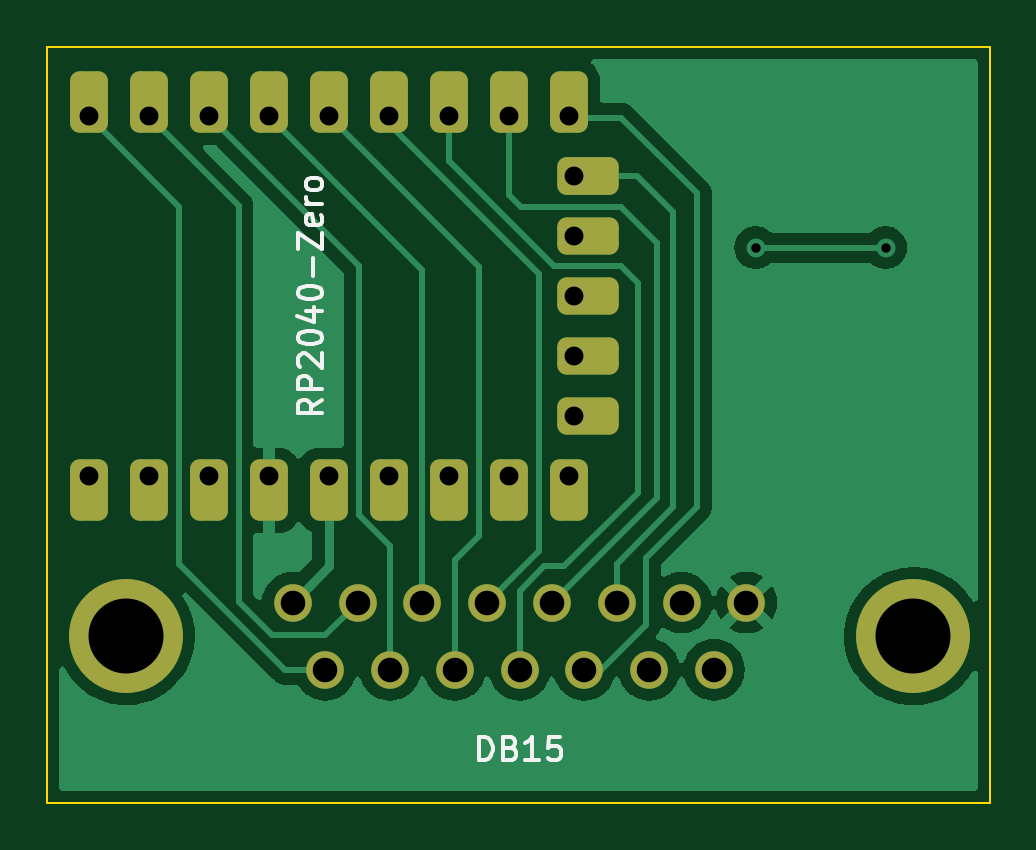
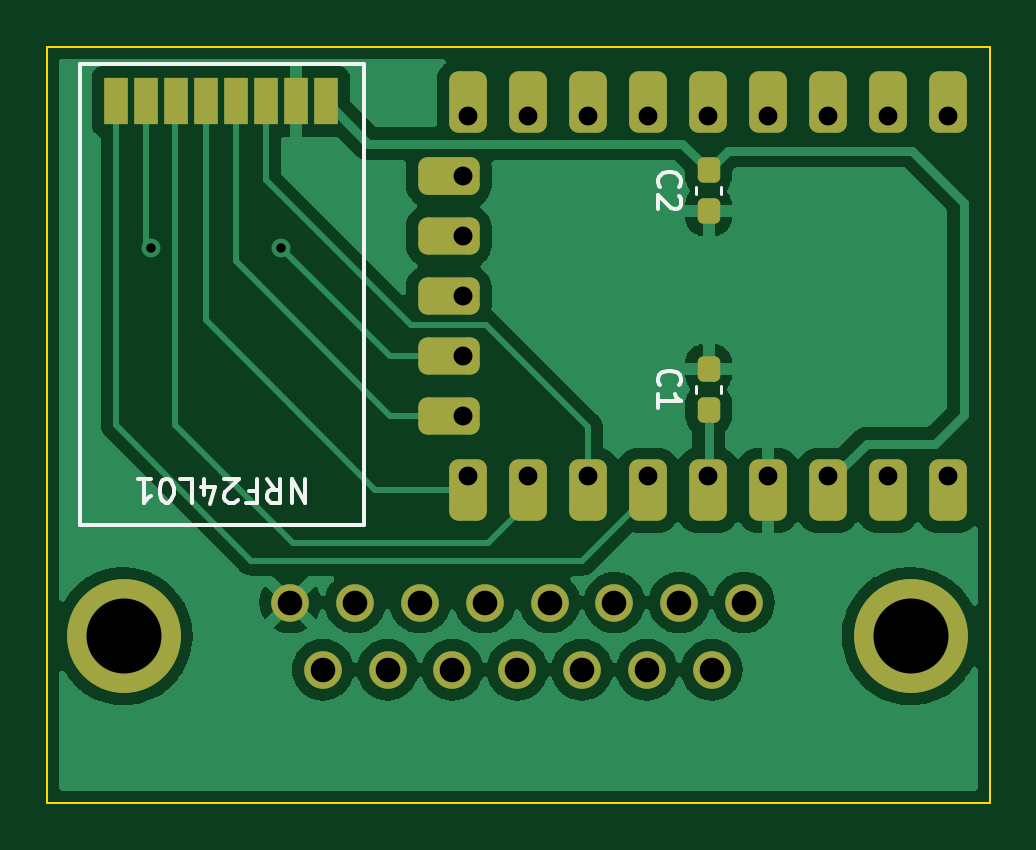
Circuit board: 11 layer files. Board 39.9 x 32.0 mm.
- bottom_copper: NeoGeoDB15Wireless-B_Cu.gbr (79258 bytes)
- bottom_mask: NeoGeoDB15Wireless-B_Mask.gbr (3126 bytes)
- paste: NeoGeoDB15Wireless-B_Paste.gbr (1618 bytes)
- bottom_silk: NeoGeoDB15Wireless-B_Silkscreen.gbr (3900 bytes)
- outline: NeoGeoDB15Wireless-Edge_Cuts.gbr (699 bytes)
- top_copper: NeoGeoDB15Wireless-F_Cu.gbr (42511 bytes)
- top_mask: NeoGeoDB15Wireless-F_Mask.gbr (2526 bytes)
- paste: NeoGeoDB15Wireless-F_Paste.gbr (473 bytes)
- top_silk: NeoGeoDB15Wireless-F_Silkscreen.gbr (4858 bytes)
- drill: NeoGeoDB15Wireless-NPTH.drl (390 bytes)
- drill: NeoGeoDB15Wireless-PTH.drl (1093 bytes)

=== bottom_copper: NeoGeoDB15Wireless-B_Cu.gbr (79258 bytes, source omitted) ===
=== bottom_mask: NeoGeoDB15Wireless-B_Mask.gbr (3126 bytes, source withheld) ===
=== paste: NeoGeoDB15Wireless-B_Paste.gbr (1618 bytes, source withheld) ===
=== bottom_silk: NeoGeoDB15Wireless-B_Silkscreen.gbr ===
%TF.GenerationSoftware,KiCad,Pcbnew,(6.0.7-1)-1*%
%TF.CreationDate,2023-01-15T20:24:14-08:00*%
%TF.ProjectId,NeoGeoDB15Wireless,4e656f47-656f-4444-9231-35576972656c,rev?*%
%TF.SameCoordinates,Original*%
%TF.FileFunction,Legend,Bot*%
%TF.FilePolarity,Positive*%
%FSLAX46Y46*%
G04 Gerber Fmt 4.6, Leading zero omitted, Abs format (unit mm)*
G04 Created by KiCad (PCBNEW (6.0.7-1)-1) date 2023-01-15 20:24:14*
%MOMM*%
%LPD*%
G01*
G04 APERTURE LIST*
%ADD10C,0.150000*%
%ADD11C,0.120000*%
G04 APERTURE END LIST*
D10*
X118500000Y-62250000D02*
X106500000Y-62250000D01*
X106500000Y-62250000D02*
X106500000Y-81750000D01*
X106500000Y-81750000D02*
X118500000Y-81750000D01*
X118500000Y-81750000D02*
X118500000Y-62250000D01*
%TO.C,C2*%
X93957142Y-67433333D02*
X94004761Y-67385714D01*
X94052380Y-67242857D01*
X94052380Y-67147619D01*
X94004761Y-67004761D01*
X93909523Y-66909523D01*
X93814285Y-66861904D01*
X93623809Y-66814285D01*
X93480952Y-66814285D01*
X93290476Y-66861904D01*
X93195238Y-66909523D01*
X93100000Y-67004761D01*
X93052380Y-67147619D01*
X93052380Y-67242857D01*
X93100000Y-67385714D01*
X93147619Y-67433333D01*
X93147619Y-67814285D02*
X93100000Y-67861904D01*
X93052380Y-67957142D01*
X93052380Y-68195238D01*
X93100000Y-68290476D01*
X93147619Y-68338095D01*
X93242857Y-68385714D01*
X93338095Y-68385714D01*
X93480952Y-68338095D01*
X94052380Y-67766666D01*
X94052380Y-68385714D01*
%TO.C,C1*%
X93957142Y-75833333D02*
X94004761Y-75785714D01*
X94052380Y-75642857D01*
X94052380Y-75547619D01*
X94004761Y-75404761D01*
X93909523Y-75309523D01*
X93814285Y-75261904D01*
X93623809Y-75214285D01*
X93480952Y-75214285D01*
X93290476Y-75261904D01*
X93195238Y-75309523D01*
X93100000Y-75404761D01*
X93052380Y-75547619D01*
X93052380Y-75642857D01*
X93100000Y-75785714D01*
X93147619Y-75833333D01*
X94052380Y-76785714D02*
X94052380Y-76214285D01*
X94052380Y-76500000D02*
X93052380Y-76500000D01*
X93195238Y-76404761D01*
X93290476Y-76309523D01*
X93338095Y-76214285D01*
%TO.C,U2*%
X108976190Y-79797619D02*
X108976190Y-80797619D01*
X109547619Y-79797619D01*
X109547619Y-80797619D01*
X110595238Y-79797619D02*
X110261904Y-80273809D01*
X110023809Y-79797619D02*
X110023809Y-80797619D01*
X110404761Y-80797619D01*
X110500000Y-80750000D01*
X110547619Y-80702380D01*
X110595238Y-80607142D01*
X110595238Y-80464285D01*
X110547619Y-80369047D01*
X110500000Y-80321428D01*
X110404761Y-80273809D01*
X110023809Y-80273809D01*
X111357142Y-80321428D02*
X111023809Y-80321428D01*
X111023809Y-79797619D02*
X111023809Y-80797619D01*
X111500000Y-80797619D01*
X111833333Y-80702380D02*
X111880952Y-80750000D01*
X111976190Y-80797619D01*
X112214285Y-80797619D01*
X112309523Y-80750000D01*
X112357142Y-80702380D01*
X112404761Y-80607142D01*
X112404761Y-80511904D01*
X112357142Y-80369047D01*
X111785714Y-79797619D01*
X112404761Y-79797619D01*
X113261904Y-80464285D02*
X113261904Y-79797619D01*
X113023809Y-80845238D02*
X112785714Y-80130952D01*
X113404761Y-80130952D01*
X114261904Y-79797619D02*
X113785714Y-79797619D01*
X113785714Y-80797619D01*
X114785714Y-80797619D02*
X114880952Y-80797619D01*
X114976190Y-80750000D01*
X115023809Y-80702380D01*
X115071428Y-80607142D01*
X115119047Y-80416666D01*
X115119047Y-80178571D01*
X115071428Y-79988095D01*
X115023809Y-79892857D01*
X114976190Y-79845238D01*
X114880952Y-79797619D01*
X114785714Y-79797619D01*
X114690476Y-79845238D01*
X114642857Y-79892857D01*
X114595238Y-79988095D01*
X114547619Y-80178571D01*
X114547619Y-80416666D01*
X114595238Y-80607142D01*
X114642857Y-80702380D01*
X114690476Y-80750000D01*
X114785714Y-80797619D01*
X116071428Y-79797619D02*
X115500000Y-79797619D01*
X115785714Y-79797619D02*
X115785714Y-80797619D01*
X115690476Y-80654761D01*
X115595238Y-80559523D01*
X115500000Y-80511904D01*
D11*
%TO.C,C2*%
X91390000Y-67453733D02*
X91390000Y-67746267D01*
X92410000Y-67453733D02*
X92410000Y-67746267D01*
%TO.C,C1*%
X92410000Y-76146267D02*
X92410000Y-75853733D01*
X91390000Y-76146267D02*
X91390000Y-75853733D01*
%TD*%
M02*

=== outline: NeoGeoDB15Wireless-Edge_Cuts.gbr ===
%TF.GenerationSoftware,KiCad,Pcbnew,(6.0.7-1)-1*%
%TF.CreationDate,2023-01-15T20:24:14-08:00*%
%TF.ProjectId,NeoGeoDB15Wireless,4e656f47-656f-4444-9231-35576972656c,rev?*%
%TF.SameCoordinates,Original*%
%TF.FileFunction,Profile,NP*%
%FSLAX46Y46*%
G04 Gerber Fmt 4.6, Leading zero omitted, Abs format (unit mm)*
G04 Created by KiCad (PCBNEW (6.0.7-1)-1) date 2023-01-15 20:24:14*
%MOMM*%
%LPD*%
G01*
G04 APERTURE LIST*
%TA.AperFunction,Profile*%
%ADD10C,0.100000*%
%TD*%
G04 APERTURE END LIST*
D10*
X80000000Y-93500000D02*
X119900000Y-93500000D01*
X119900000Y-93500000D02*
X119900000Y-61500000D01*
X119900000Y-61500000D02*
X80000000Y-61500000D01*
X80000000Y-61500000D02*
X80000000Y-93500000D01*
M02*

=== top_copper: NeoGeoDB15Wireless-F_Cu.gbr (42511 bytes, source omitted) ===
=== top_mask: NeoGeoDB15Wireless-F_Mask.gbr (2526 bytes, source withheld) ===
=== paste: NeoGeoDB15Wireless-F_Paste.gbr ===
%TF.GenerationSoftware,KiCad,Pcbnew,(6.0.7-1)-1*%
%TF.CreationDate,2023-01-15T20:24:13-08:00*%
%TF.ProjectId,NeoGeoDB15Wireless,4e656f47-656f-4444-9231-35576972656c,rev?*%
%TF.SameCoordinates,Original*%
%TF.FileFunction,Paste,Top*%
%TF.FilePolarity,Positive*%
%FSLAX46Y46*%
G04 Gerber Fmt 4.6, Leading zero omitted, Abs format (unit mm)*
G04 Created by KiCad (PCBNEW (6.0.7-1)-1) date 2023-01-15 20:24:13*
%MOMM*%
%LPD*%
G01*
G04 APERTURE LIST*
G04 APERTURE END LIST*
M02*

=== top_silk: NeoGeoDB15Wireless-F_Silkscreen.gbr ===
%TF.GenerationSoftware,KiCad,Pcbnew,(6.0.7-1)-1*%
%TF.CreationDate,2023-01-15T20:24:13-08:00*%
%TF.ProjectId,NeoGeoDB15Wireless,4e656f47-656f-4444-9231-35576972656c,rev?*%
%TF.SameCoordinates,Original*%
%TF.FileFunction,Legend,Top*%
%TF.FilePolarity,Positive*%
%FSLAX46Y46*%
G04 Gerber Fmt 4.6, Leading zero omitted, Abs format (unit mm)*
G04 Created by KiCad (PCBNEW (6.0.7-1)-1) date 2023-01-15 20:24:13*
%MOMM*%
%LPD*%
G01*
G04 APERTURE LIST*
%ADD10C,0.150000*%
G04 APERTURE END LIST*
D10*
X98285714Y-91702380D02*
X98285714Y-90702380D01*
X98523809Y-90702380D01*
X98666666Y-90750000D01*
X98761904Y-90845238D01*
X98809523Y-90940476D01*
X98857142Y-91130952D01*
X98857142Y-91273809D01*
X98809523Y-91464285D01*
X98761904Y-91559523D01*
X98666666Y-91654761D01*
X98523809Y-91702380D01*
X98285714Y-91702380D01*
X99619047Y-91178571D02*
X99761904Y-91226190D01*
X99809523Y-91273809D01*
X99857142Y-91369047D01*
X99857142Y-91511904D01*
X99809523Y-91607142D01*
X99761904Y-91654761D01*
X99666666Y-91702380D01*
X99285714Y-91702380D01*
X99285714Y-90702380D01*
X99619047Y-90702380D01*
X99714285Y-90750000D01*
X99761904Y-90797619D01*
X99809523Y-90892857D01*
X99809523Y-90988095D01*
X99761904Y-91083333D01*
X99714285Y-91130952D01*
X99619047Y-91178571D01*
X99285714Y-91178571D01*
X100809523Y-91702380D02*
X100238095Y-91702380D01*
X100523809Y-91702380D02*
X100523809Y-90702380D01*
X100428571Y-90845238D01*
X100333333Y-90940476D01*
X100238095Y-90988095D01*
X101714285Y-90702380D02*
X101238095Y-90702380D01*
X101190476Y-91178571D01*
X101238095Y-91130952D01*
X101333333Y-91083333D01*
X101571428Y-91083333D01*
X101666666Y-91130952D01*
X101714285Y-91178571D01*
X101761904Y-91273809D01*
X101761904Y-91511904D01*
X101714285Y-91607142D01*
X101666666Y-91654761D01*
X101571428Y-91702380D01*
X101333333Y-91702380D01*
X101238095Y-91654761D01*
X101190476Y-91607142D01*
%TO.C,U1*%
X91627380Y-76435952D02*
X91151190Y-76769285D01*
X91627380Y-77007380D02*
X90627380Y-77007380D01*
X90627380Y-76626428D01*
X90675000Y-76531190D01*
X90722619Y-76483571D01*
X90817857Y-76435952D01*
X90960714Y-76435952D01*
X91055952Y-76483571D01*
X91103571Y-76531190D01*
X91151190Y-76626428D01*
X91151190Y-77007380D01*
X91627380Y-76007380D02*
X90627380Y-76007380D01*
X90627380Y-75626428D01*
X90675000Y-75531190D01*
X90722619Y-75483571D01*
X90817857Y-75435952D01*
X90960714Y-75435952D01*
X91055952Y-75483571D01*
X91103571Y-75531190D01*
X91151190Y-75626428D01*
X91151190Y-76007380D01*
X90722619Y-75055000D02*
X90675000Y-75007380D01*
X90627380Y-74912142D01*
X90627380Y-74674047D01*
X90675000Y-74578809D01*
X90722619Y-74531190D01*
X90817857Y-74483571D01*
X90913095Y-74483571D01*
X91055952Y-74531190D01*
X91627380Y-75102619D01*
X91627380Y-74483571D01*
X90627380Y-73864523D02*
X90627380Y-73769285D01*
X90675000Y-73674047D01*
X90722619Y-73626428D01*
X90817857Y-73578809D01*
X91008333Y-73531190D01*
X91246428Y-73531190D01*
X91436904Y-73578809D01*
X91532142Y-73626428D01*
X91579761Y-73674047D01*
X91627380Y-73769285D01*
X91627380Y-73864523D01*
X91579761Y-73959761D01*
X91532142Y-74007380D01*
X91436904Y-74055000D01*
X91246428Y-74102619D01*
X91008333Y-74102619D01*
X90817857Y-74055000D01*
X90722619Y-74007380D01*
X90675000Y-73959761D01*
X90627380Y-73864523D01*
X90960714Y-72674047D02*
X91627380Y-72674047D01*
X90579761Y-72912142D02*
X91294047Y-73150238D01*
X91294047Y-72531190D01*
X90627380Y-71959761D02*
X90627380Y-71864523D01*
X90675000Y-71769285D01*
X90722619Y-71721666D01*
X90817857Y-71674047D01*
X91008333Y-71626428D01*
X91246428Y-71626428D01*
X91436904Y-71674047D01*
X91532142Y-71721666D01*
X91579761Y-71769285D01*
X91627380Y-71864523D01*
X91627380Y-71959761D01*
X91579761Y-72055000D01*
X91532142Y-72102619D01*
X91436904Y-72150238D01*
X91246428Y-72197857D01*
X91008333Y-72197857D01*
X90817857Y-72150238D01*
X90722619Y-72102619D01*
X90675000Y-72055000D01*
X90627380Y-71959761D01*
X91246428Y-71197857D02*
X91246428Y-70435952D01*
X90627380Y-70055000D02*
X90627380Y-69388333D01*
X91627380Y-70055000D01*
X91627380Y-69388333D01*
X91579761Y-68626428D02*
X91627380Y-68721666D01*
X91627380Y-68912142D01*
X91579761Y-69007380D01*
X91484523Y-69055000D01*
X91103571Y-69055000D01*
X91008333Y-69007380D01*
X90960714Y-68912142D01*
X90960714Y-68721666D01*
X91008333Y-68626428D01*
X91103571Y-68578809D01*
X91198809Y-68578809D01*
X91294047Y-69055000D01*
X91627380Y-68150238D02*
X90960714Y-68150238D01*
X91151190Y-68150238D02*
X91055952Y-68102619D01*
X91008333Y-68055000D01*
X90960714Y-67959761D01*
X90960714Y-67864523D01*
X91627380Y-67388333D02*
X91579761Y-67483571D01*
X91532142Y-67531190D01*
X91436904Y-67578809D01*
X91151190Y-67578809D01*
X91055952Y-67531190D01*
X91008333Y-67483571D01*
X90960714Y-67388333D01*
X90960714Y-67245476D01*
X91008333Y-67150238D01*
X91055952Y-67102619D01*
X91151190Y-67055000D01*
X91436904Y-67055000D01*
X91532142Y-67102619D01*
X91579761Y-67150238D01*
X91627380Y-67245476D01*
X91627380Y-67388333D01*
%TD*%
M02*

=== drill: NeoGeoDB15Wireless-NPTH.drl ===
M48
; DRILL file {KiCad (6.0.7-1)-1} date Sunday, January 15, 2023 at 08:24:15 pm
; FORMAT={-:-/ absolute / inch / decimal}
; #@! TF.CreationDate,2023-01-15T20:24:15-08:00
; #@! TF.GenerationSoftware,Kicad,Pcbnew,(6.0.7-1)-1
; #@! TF.FileFunction,NonPlated,1,2,NPTH
FMAT,2
INCH
; #@! TA.AperFunction,NonPlated,NPTH,ComponentDrill
T1C0.1250
%
G90
G05
T1
X3.281Y-3.4036
X4.593Y-3.4036
T0
M30

=== drill: NeoGeoDB15Wireless-PTH.drl ===
M48
; DRILL file {KiCad (6.0.7-1)-1} date Sunday, January 15, 2023 at 08:24:15 pm
; FORMAT={-:-/ absolute / inch / decimal}
; #@! TF.CreationDate,2023-01-15T20:24:15-08:00
; #@! TF.GenerationSoftware,Kicad,Pcbnew,(6.0.7-1)-1
; #@! TF.FileFunction,Plated,1,2,PTH
FMAT,2
INCH
; #@! TA.AperFunction,Plated,PTH,ViaDrill
T1C0.0157
; #@! TA.AperFunction,Plated,PTH,ComponentDrill
T2C0.0315
; #@! TA.AperFunction,Plated,PTH,ComponentDrill
T3C0.0410
%
G90
G05
T1
X4.3307Y-2.7559
X4.5472Y-2.7559
T2
X3.2191Y-2.5368
X3.2191Y-3.1368
X3.3191Y-2.5368
X3.3191Y-3.1368
X3.4191Y-2.5368
X3.4191Y-3.1368
X3.5191Y-2.5368
X3.5191Y-3.1368
X3.6191Y-2.5368
X3.6191Y-3.1368
X3.7191Y-2.5368
X3.7191Y-3.1368
X3.8191Y-2.5368
X3.8191Y-3.1368
X3.9191Y-2.5368
X3.9191Y-3.1368
X4.0191Y-2.5368
X4.0191Y-3.1368
X4.0274Y-2.6368
X4.0274Y-2.7368
X4.0274Y-2.8368
X4.0274Y-2.9368
X4.0274Y-3.0368
T3
X3.559Y-3.3476
X3.613Y-3.4596
X3.667Y-3.3476
X3.721Y-3.4596
X3.775Y-3.3476
X3.829Y-3.4596
X3.883Y-3.3476
X3.937Y-3.4596
X3.991Y-3.3476
X4.045Y-3.4596
X4.099Y-3.3476
X4.153Y-3.4596
X4.207Y-3.3476
X4.261Y-3.4596
X4.315Y-3.3476
T0
M30

